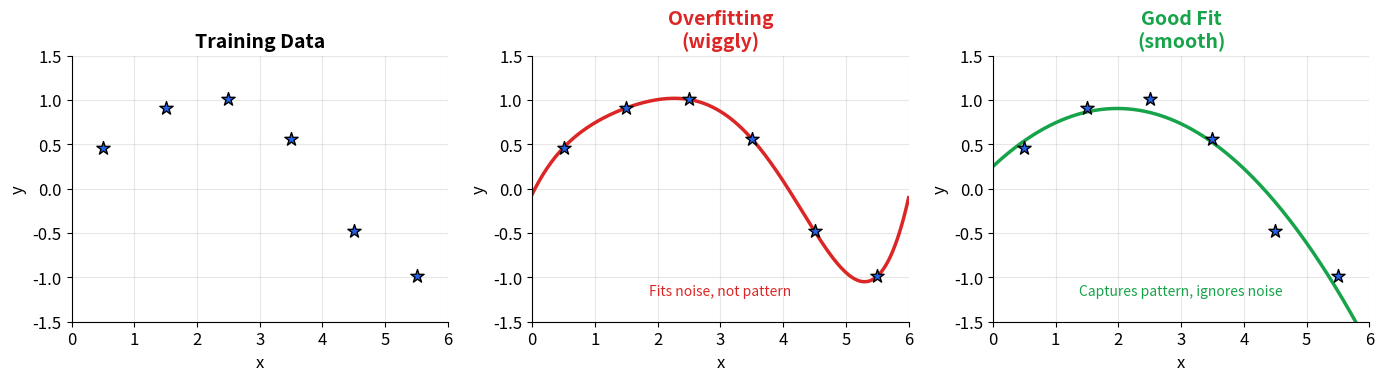

Source code (Python):
#!/usr/bin/env python3
"""Generate overfitting vs good fit visualization."""

import matplotlib.pyplot as plt
import numpy as np

plt.rcParams['figure.dpi'] = 150
plt.rcParams['savefig.dpi'] = 150
plt.rcParams['font.size'] = 12

# Create figure with three subplots
fig, (ax1, ax2, ax3) = plt.subplots(1, 3, figsize=(14, 4))

# Generate training data (noisy sine wave)
np.random.seed(42)
x_data = np.array([0.5, 1.5, 2.5, 3.5, 4.5, 5.5])
y_true = np.sin(x_data * 0.8)
y_data = y_true + np.random.normal(0, 0.15, len(x_data))

# Smooth x for plotting curves
x_smooth = np.linspace(0, 6, 200)

# ===== Panel 1: Training Data =====
ax1.scatter(x_data, y_data, s=100, c='#2563eb', marker='*', edgecolors='black', 
            linewidths=1, zorder=5, label='Training data')
ax1.set_xlim(0, 6)
ax1.set_ylim(-1.5, 1.5)
ax1.set_xlabel('x', fontsize=12)
ax1.set_ylabel('y', fontsize=12)
ax1.set_title('Training Data', fontsize=14, fontweight='bold')
ax1.spines['top'].set_visible(False)
ax1.spines['right'].set_visible(False)
ax1.grid(True, alpha=0.3)

# ===== Panel 2: Overfitting (high-degree polynomial) =====
# Fit a high-degree polynomial (overfits)
coeffs_overfit = np.polyfit(x_data, y_data, deg=5)
y_overfit = np.polyval(coeffs_overfit, x_smooth)

ax2.scatter(x_data, y_data, s=100, c='#2563eb', marker='*', edgecolors='black', 
            linewidths=1, zorder=5)
ax2.plot(x_smooth, y_overfit, color='#dc2626', linewidth=2.5, label='Model')
ax2.set_xlim(0, 6)
ax2.set_ylim(-1.5, 1.5)
ax2.set_xlabel('x', fontsize=12)
ax2.set_ylabel('y', fontsize=12)
ax2.set_title('Overfitting\n(wiggly)', fontsize=14, fontweight='bold', color='#dc2626')
ax2.spines['top'].set_visible(False)
ax2.spines['right'].set_visible(False)
ax2.grid(True, alpha=0.3)

# Add annotation
ax2.text(3, -1.2, 'Fits noise, not pattern', fontsize=10, ha='center', 
         style='italic', color='#dc2626')

# ===== Panel 3: Good Fit (appropriate complexity) =====
# Fit a lower-degree polynomial (good fit)
coeffs_good = np.polyfit(x_data, y_data, deg=2)
y_good = np.polyval(coeffs_good, x_smooth)

ax3.scatter(x_data, y_data, s=100, c='#2563eb', marker='*', edgecolors='black', 
            linewidths=1, zorder=5)
ax3.plot(x_smooth, y_good, color='#16a34a', linewidth=2.5, label='Model')
ax3.set_xlim(0, 6)
ax3.set_ylim(-1.5, 1.5)
ax3.set_xlabel('x', fontsize=12)
ax3.set_ylabel('y', fontsize=12)
ax3.set_title('Good Fit\n(smooth)', fontsize=14, fontweight='bold', color='#16a34a')
ax3.spines['top'].set_visible(False)
ax3.spines['right'].set_visible(False)
ax3.grid(True, alpha=0.3)

# Add annotation
ax3.text(3, -1.2, 'Captures pattern, ignores noise', fontsize=10, ha='center', 
         style='italic', color='#16a34a')

plt.tight_layout()
plt.savefig('overfitting_good_fit.png', bbox_inches='tight', facecolor='white')
plt.close()

print("Generated overfitting_good_fit.png")
